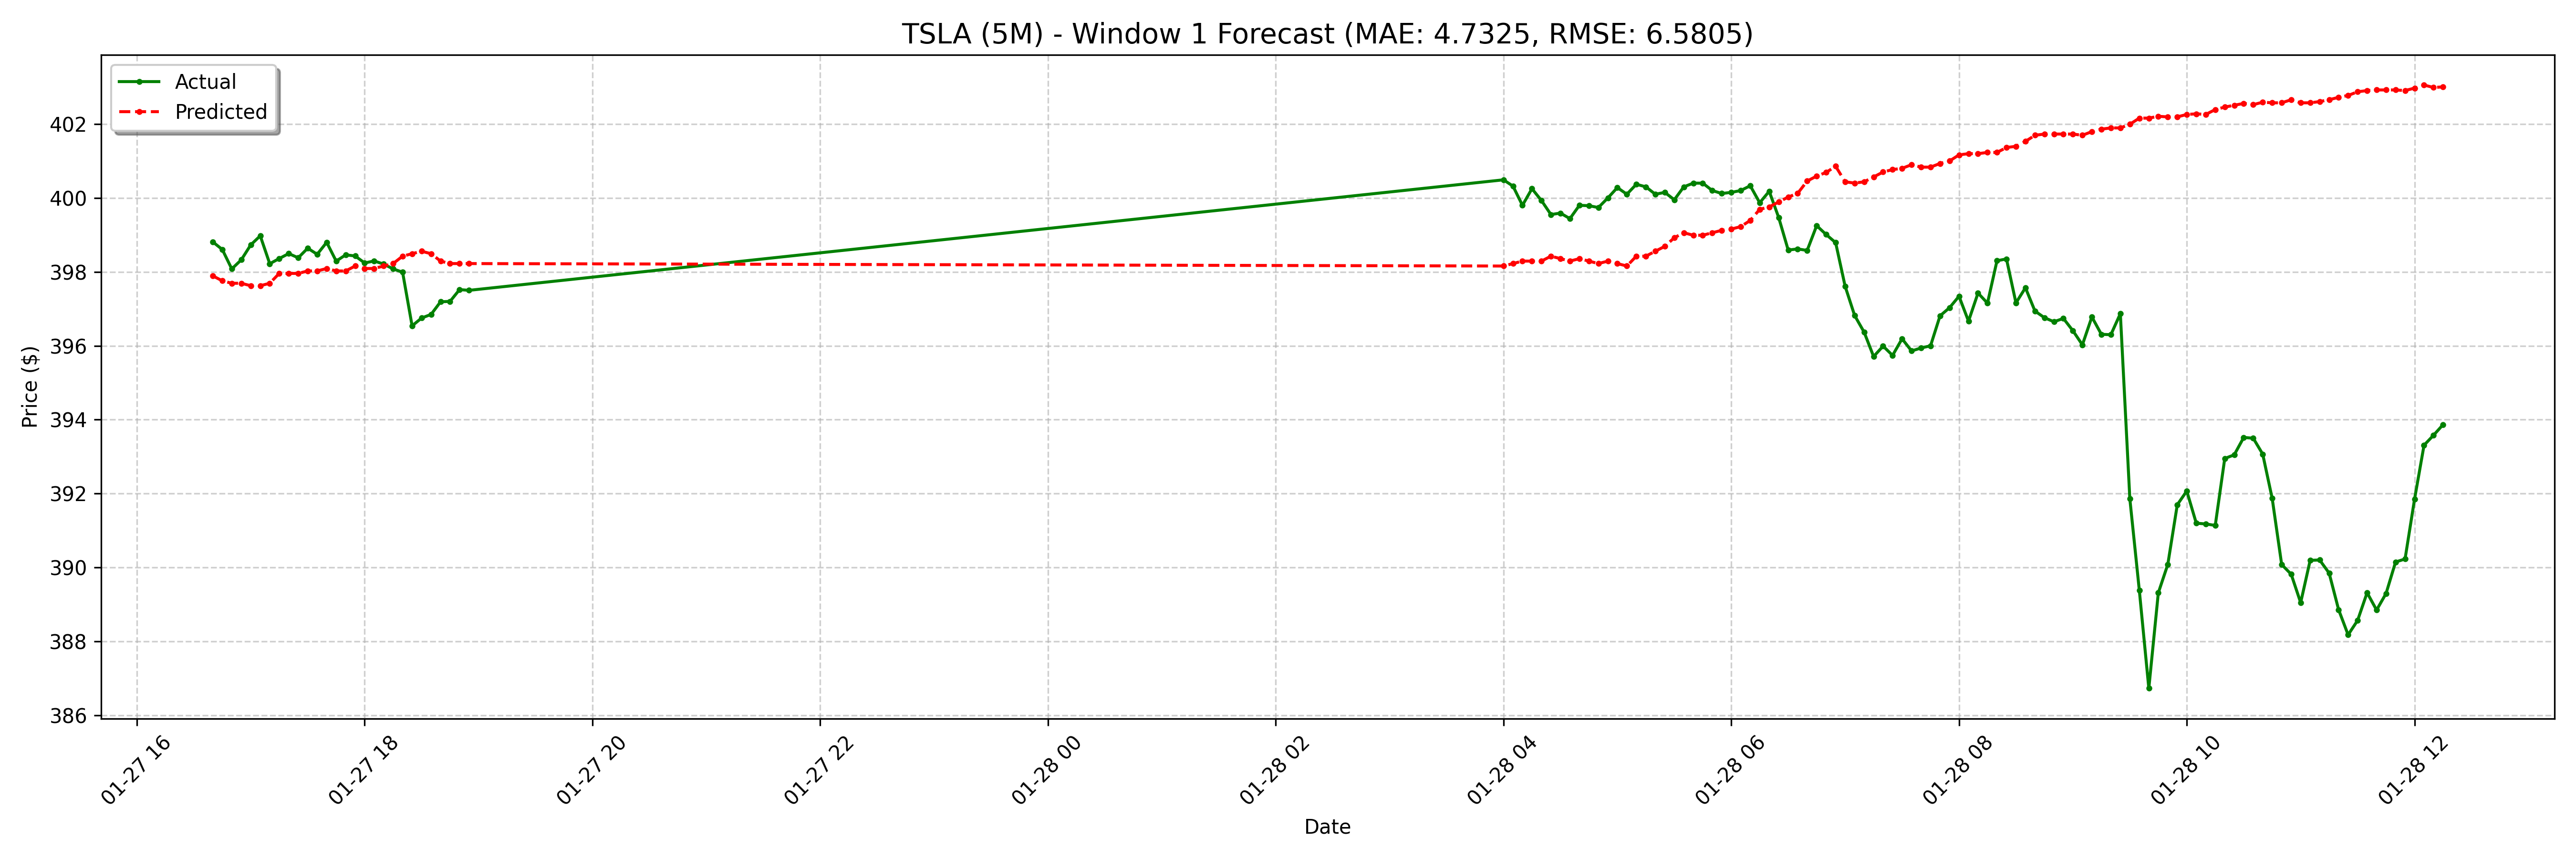

Values plotted in this chart, from the file beside it:
date, actual, forecast
2025-01-27 16:40:00-05:00, 398.8, 397.9
2025-01-27 16:45:00-05:00, 398.6, 397.8
2025-01-27 16:50:00-05:00, 398.1, 397.7
2025-01-27 16:55:00-05:00, 398.3, 397.7
2025-01-27 17:00:00-05:00, 398.7, 397.6
2025-01-27 17:05:00-05:00, 399, 397.6
2025-01-27 17:10:00-05:00, 398.2, 397.7
2025-01-27 17:15:00-05:00, 398.4, 398
2025-01-27 17:20:00-05:00, 398.5, 398
2025-01-27 17:25:00-05:00, 398.4, 398
2025-01-27 17:30:00-05:00, 398.6, 398
2025-01-27 17:35:00-05:00, 398.5, 398
2025-01-27 17:40:00-05:00, 398.8, 398.1
2025-01-27 17:45:00-05:00, 398.3, 398
2025-01-27 17:50:00-05:00, 398.5, 398
2025-01-27 17:55:00-05:00, 398.4, 398.2
2025-01-27 18:00:00-05:00, 398.2, 398.1
2025-01-27 18:05:00-05:00, 398.3, 398.1
2025-01-27 18:10:00-05:00, 398.2, 398.2
2025-01-27 18:15:00-05:00, 398.1, 398.2
2025-01-27 18:20:00-05:00, 398, 398.4
2025-01-27 18:25:00-05:00, 396.5, 398.5
2025-01-27 18:30:00-05:00, 396.8, 398.6
2025-01-27 18:35:00-05:00, 396.8, 398.5
2025-01-27 18:40:00-05:00, 397.2, 398.3
2025-01-27 18:45:00-05:00, 397.2, 398.2
2025-01-27 18:50:00-05:00, 397.5, 398.2
2025-01-27 18:55:00-05:00, 397.5, 398.2
2025-01-28 04:00:00-05:00, 400.5, 398.2
2025-01-28 04:05:00-05:00, 400.3, 398.2
2025-01-28 04:10:00-05:00, 399.8, 398.3
2025-01-28 04:15:00-05:00, 400.2, 398.3
2025-01-28 04:20:00-05:00, 399.9, 398.3
2025-01-28 04:25:00-05:00, 399.6, 398.4
2025-01-28 04:30:00-05:00, 399.6, 398.4
2025-01-28 04:35:00-05:00, 399.4, 398.3
2025-01-28 04:40:00-05:00, 399.8, 398.4
2025-01-28 04:45:00-05:00, 399.8, 398.3
2025-01-28 04:50:00-05:00, 399.7, 398.2
2025-01-28 04:55:00-05:00, 400.0, 398.3
2025-01-28 05:00:00-05:00, 400.3, 398.2
2025-01-28 05:05:00-05:00, 400.1, 398.2
2025-01-28 05:10:00-05:00, 400.4, 398.4
2025-01-28 05:15:00-05:00, 400.3, 398.4
2025-01-28 05:20:00-05:00, 400.1, 398.6
2025-01-28 05:25:00-05:00, 400.1, 398.7
2025-01-28 05:30:00-05:00, 399.9, 398.9
2025-01-28 05:35:00-05:00, 400.3, 399.1
2025-01-28 05:40:00-05:00, 400.4, 399
2025-01-28 05:45:00-05:00, 400.4, 399
2025-01-28 05:50:00-05:00, 400.2, 399.1
2025-01-28 05:55:00-05:00, 400.1, 399.1
2025-01-28 06:00:00-05:00, 400.1, 399.2
2025-01-28 06:05:00-05:00, 400.2, 399.2
2025-01-28 06:10:00-05:00, 400.3, 399.4
2025-01-28 06:15:00-05:00, 399.9, 399.7
2025-01-28 06:20:00-05:00, 400.2, 399.8
2025-01-28 06:25:00-05:00, 399.5, 399.9
2025-01-28 06:30:00-05:00, 398.6, 400
2025-01-28 06:35:00-05:00, 398.6, 400.1
... 68 more rows
